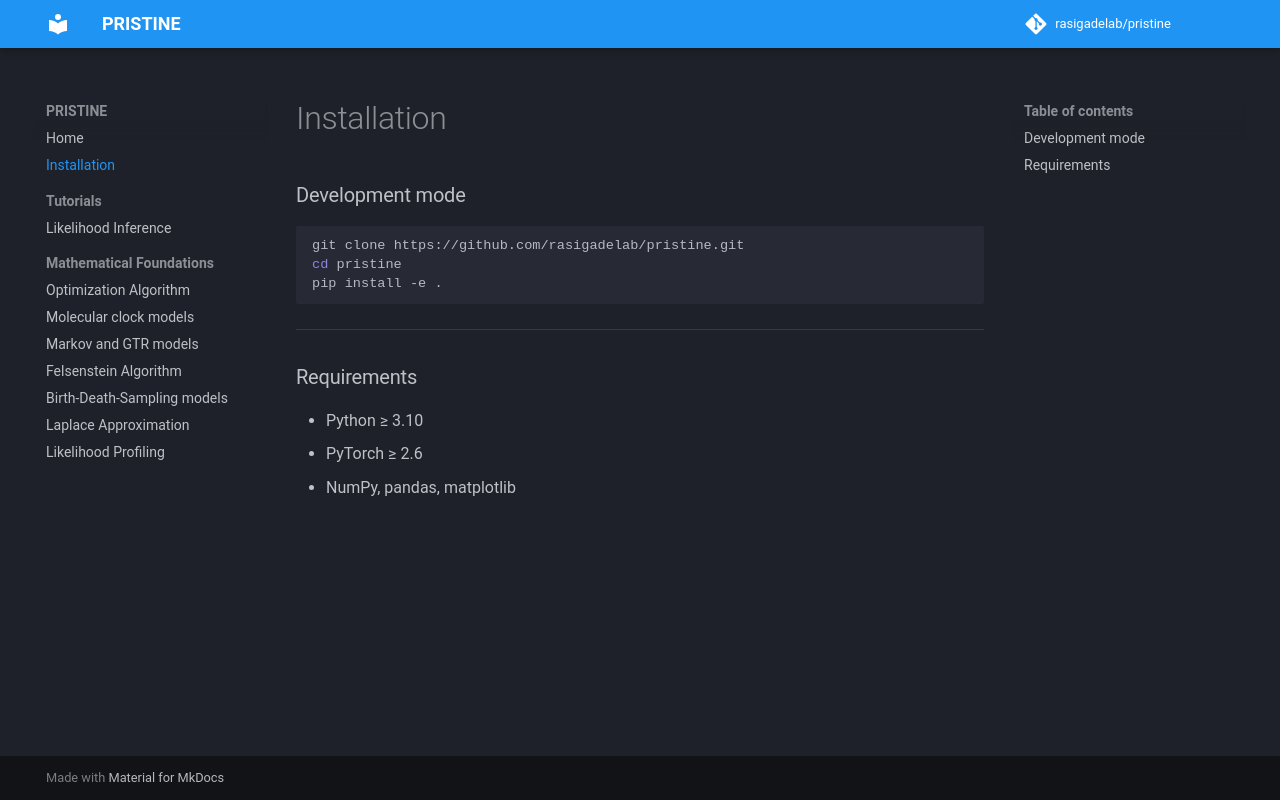

repository: rasigadelab/pristine · page: installation/index.html · generator: mkdocs

# Installation

### Development mode

```bash
git clone https://github.com/rasigadelab/pristine.git
cd pristine
pip install -e .
```

---

### Requirements

- Python ≥ 3.10
- PyTorch ≥ 2.6
- NumPy, pandas, matplotlib
